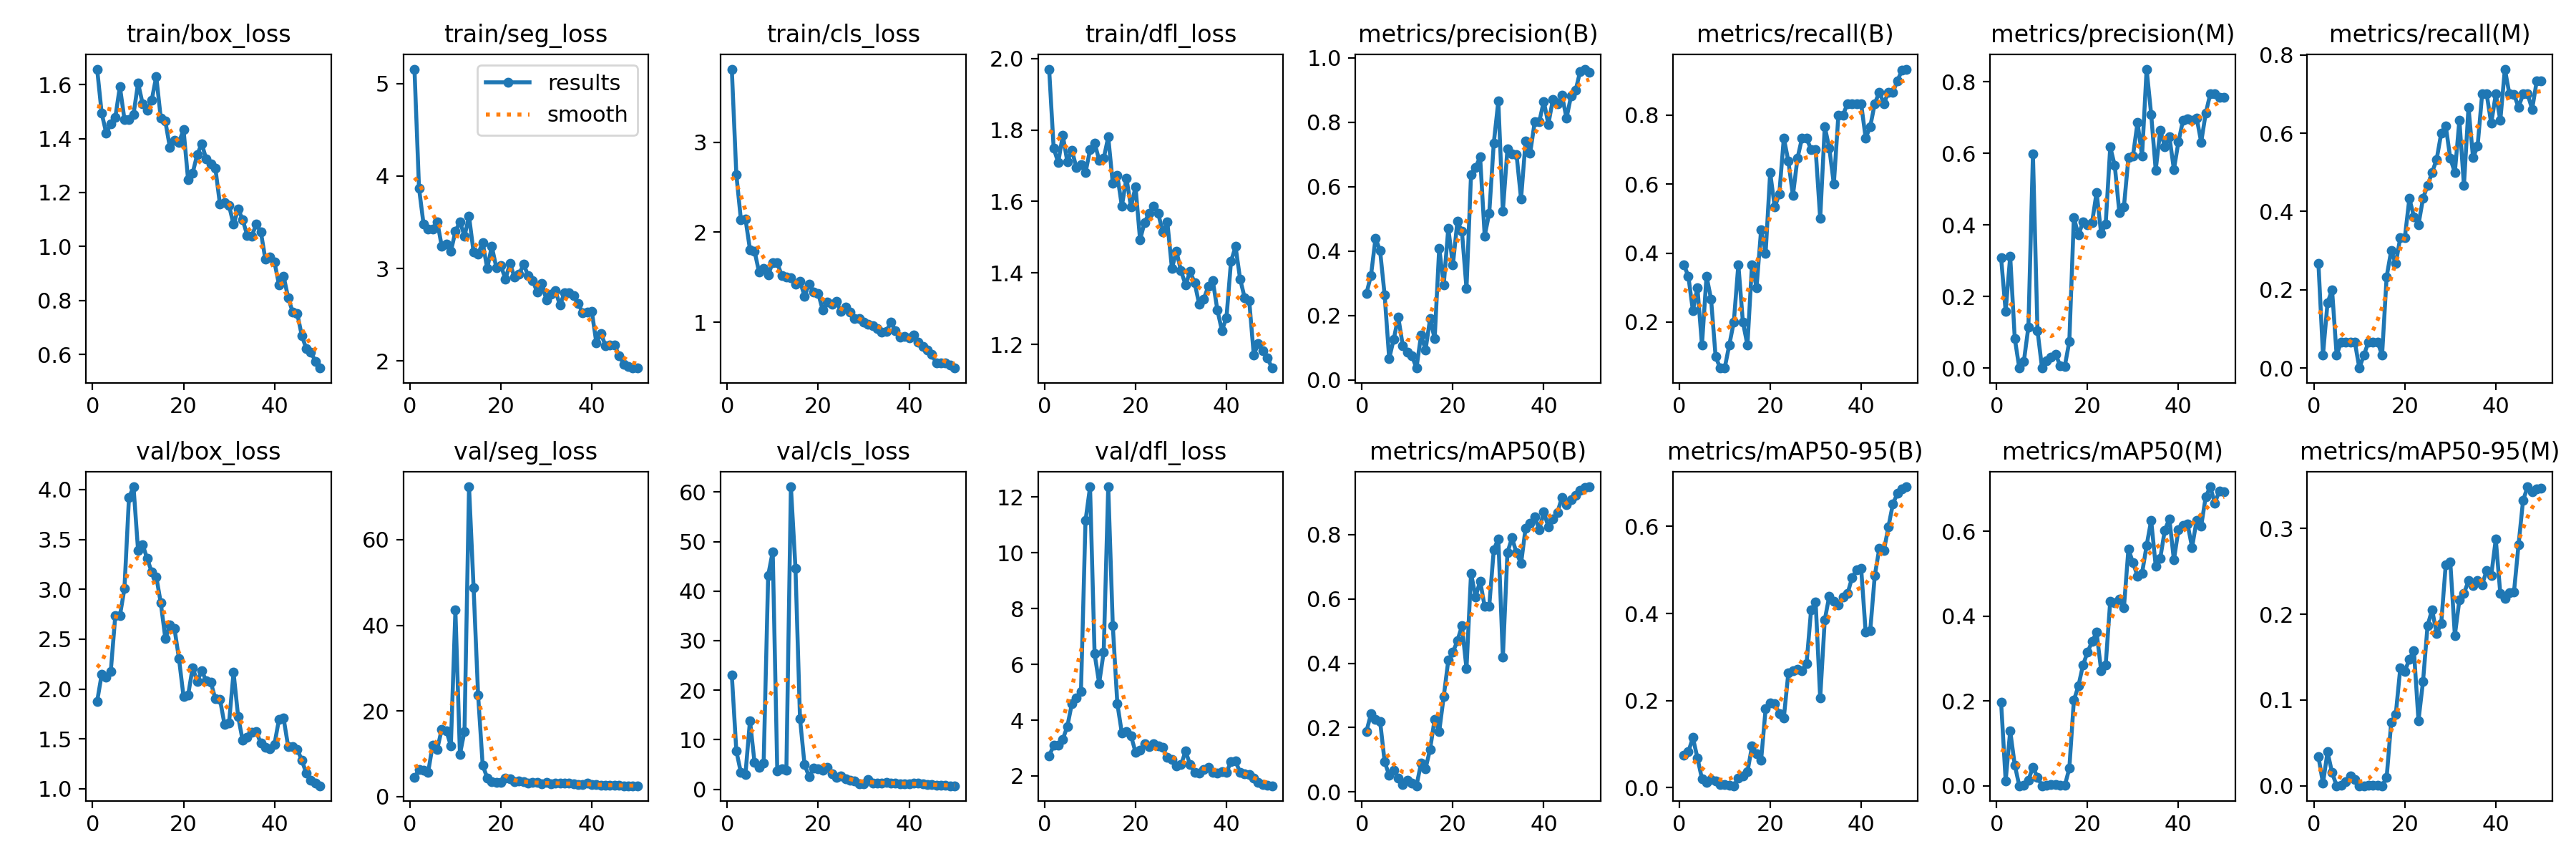

The data file committed next to this chart (first rows):
epoch, time, train/box_loss, train/seg_loss, train/cls_loss, train/dfl_loss, metrics/precision(B), metrics/recall(B), metrics/mAP50(B), metrics/mAP50-95(B), metrics/precision(M), metrics/recall(M), metrics/mAP50(M), metrics/mAP50-95(M), val/box_loss, val/seg_loss, val/cls_loss, val/dfl_loss, lr/pg0, lr/pg1, lr/pg2
1, 157.3, 1.657, 5.155, 3.815, 1.97, 0.2689, 0.3667, 0.1886, 0.07418, 0.308, 0.2671, 0.1965, 0.03391, 1.876, 4.469, 23.12, 2.712, 0.00014, 0.00014, 0.00014
2, 312.8, 1.493, 3.868, 2.641, 1.749, 0.3248, 0.3333, 0.2423, 0.08237, 0.1586, 0.03333, 0.01173, 0.00286, 2.147, 6.277, 7.736, 3.099, 0.0002941, 0.0002941, 0.0002941
3, 476.7, 1.42, 3.479, 2.141, 1.709, 0.4404, 0.2333, 0.2245, 0.1151, 0.3126, 0.1667, 0.1296, 0.03943, 2.12, 6.091, 3.355, 3.111, 0.0004418, 0.0004418, 0.0004418
4, 635.6, 1.454, 3.425, 2.15, 1.785, 0.4013, 0.3, 0.2193, 0.06844, 0.0834, 0.2, 0.04894, 0.01527, 2.18, 5.636, 3.029, 3.31, 0.0005832, 0.0005832, 0.0005832
5, 785.8, 1.479, 3.424, 1.807, 1.712, 0.2635, 0.1333, 0.09386, 0.02056, 0.00017, 0.03333, 8e-05, 2e-05, 2.739, 12.03, 13.87, 3.773, 0.0007182, 0.0007182, 0.0007182
6, 956.9, 1.593, 3.508, 1.79, 1.743, 0.06644, 0.3333, 0.05148, 0.01228, 0.01831, 0.06667, 0.00147, 0.00019, 2.734, 11.07, 5.405, 4.59, 0.0008469, 0.0008469, 0.0008469
7, 1123, 1.472, 3.241, 1.556, 1.695, 0.1266, 0.2667, 0.06801, 0.01888, 0.1148, 0.06667, 0.01341, 0.00494, 3.006, 15.74, 4.385, 4.806, 0.0009693, 0.0009693, 0.0009693
8, 1289, 1.47, 3.267, 1.601, 1.703, 0.195, 0.1, 0.04369, 0.01504, 0.598, 0.06667, 0.044, 0.01154, 3.918, 15.4, 5.226, 5.022, 0.001085, 0.001085, 0.001085
9, 1446, 1.489, 3.185, 1.525, 1.681, 0.1053, 0.06667, 0.02238, 0.00699, 0.1053, 0.06667, 0.02016, 0.00736, 4.028, 11.85, 43.19, 11.15, 0.001195, 0.001195, 0.001195
10, 1597, 1.606, 3.4, 1.664, 1.744, 0.08696, 0.06667, 0.03706, 0.00788, 0, 0, 0, 0, 3.39, 43.53, 47.96, 12.35, 0.001298, 0.001298, 0.001298
11, 1749, 1.529, 3.507, 1.659, 1.764, 0.07483, 0.1333, 0.02739, 0.00634, 0.02109, 0.03333, 0.00138, 0.00014, 3.449, 9.893, 3.765, 6.375, 0.001395, 0.001395, 0.001395
12, 1904, 1.506, 3.35, 1.516, 1.716, 0.03688, 0.2, 0.01911, 0.00458, 0.02966, 0.06667, 0.00245, 0.00032, 3.308, 15.25, 4.167, 5.322, 0.001486, 0.001486, 0.001486
13, 2056, 1.542, 3.564, 1.506, 1.72, 0.1385, 0.3667, 0.08853, 0.02224, 0.03858, 0.06667, 0.00344, 0.00083, 3.173, 72.36, 3.801, 6.437, 0.001525, 0.001525, 0.001525
14, 2221, 1.631, 3.176, 1.493, 1.78, 0.09375, 0.2, 0.07244, 0.02702, 0.00639, 0.06667, 0.00119, 0.00045, 3.127, 48.76, 61.05, 12.36, 0.001485, 0.001485, 0.001485
15, 2400, 1.475, 3.157, 1.426, 1.65, 0.1905, 0.1333, 0.133, 0.03619, 0.00458, 0.03333, 0.0004, 9e-05, 2.862, 23.64, 44.65, 7.392, 0.001446, 0.001446, 0.001446
16, 2564, 1.464, 3.283, 1.455, 1.672, 0.1277, 0.3667, 0.2264, 0.09546, 0.07434, 0.2333, 0.04083, 0.00956, 2.505, 7.319, 14.25, 4.591, 0.001406, 0.001406, 0.001406
17, 2727, 1.367, 3, 1.29, 1.587, 0.4094, 0.3, 0.1878, 0.07876, 0.4207, 0.3, 0.2013, 0.07371, 2.641, 4.378, 4.951, 3.532, 0.001366, 0.001366, 0.001366
18, 2886, 1.394, 3.24, 1.424, 1.666, 0.2961, 0.4667, 0.2972, 0.06239, 0.3723, 0.2667, 0.2354, 0.08291, 2.609, 3.529, 2.546, 3.582, 0.001327, 0.001327, 0.001327
19, 3045, 1.386, 3.012, 1.331, 1.585, 0.4715, 0.4, 0.4091, 0.1813, 0.408, 0.3333, 0.2844, 0.1371, 2.303, 3.285, 4.22, 3.442, 0.001287, 0.001287, 0.001287
20, 3202, 1.434, 3.033, 1.322, 1.641, 0.3568, 0.6333, 0.4334, 0.1948, 0.4007, 0.3333, 0.3149, 0.1333, 1.924, 3.343, 4.107, 2.855, 0.001248, 0.001248, 0.001248
21, 3356, 1.247, 2.887, 1.133, 1.493, 0.4929, 0.5333, 0.47, 0.1925, 0.4062, 0.4333, 0.3401, 0.1478, 1.936, 4.272, 3.905, 2.911, 0.001208, 0.001208, 0.001208
22, 3528, 1.272, 3.054, 1.226, 1.542, 0.4612, 0.5707, 0.5162, 0.1705, 0.4913, 0.3866, 0.3622, 0.1575, 2.215, 4.09, 4.473, 3.149, 0.001168, 0.001168, 0.001168
23, 3691, 1.34, 2.908, 1.203, 1.568, 0.2836, 0.7333, 0.3831, 0.1601, 0.3763, 0.3667, 0.2717, 0.07596, 2.078, 3.472, 3.096, 3.062, 0.001129, 0.001129, 0.001129
24, 3839, 1.381, 2.937, 1.232, 1.587, 0.6382, 0.6667, 0.679, 0.2642, 0.4031, 0.4333, 0.285, 0.1215, 2.18, 3.712, 2.392, 3.156, 0.001089, 0.001089, 0.001089
25, 4002, 1.323, 3.047, 1.119, 1.566, 0.6609, 0.5667, 0.6069, 0.2688, 0.6183, 0.4667, 0.4358, 0.1867, 2.083, 3.465, 2.623, 3.076, 0.00105, 0.00105, 0.00105
26, 4168, 1.305, 2.924, 1.169, 1.514, 0.6922, 0.6747, 0.6552, 0.2725, 0.5659, 0.5, 0.4311, 0.2052, 2.066, 3.158, 2.068, 3.014, 0.00101, 0.00101, 0.00101
27, 4329, 1.29, 2.872, 1.108, 1.542, 0.4474, 0.7333, 0.5766, 0.2688, 0.4356, 0.5333, 0.4397, 0.1773, 1.901, 3.333, 1.832, 2.66, 0.0009704, 0.0009704, 0.0009704
28, 4486, 1.157, 2.743, 1.04, 1.413, 0.5178, 0.7333, 0.5773, 0.285, 0.4497, 0.6, 0.419, 0.1894, 1.899, 3.282, 1.711, 2.589, 0.0009308, 0.0009308, 0.0009308
29, 4643, 1.162, 2.839, 1.037, 1.461, 0.7355, 0.7, 0.7528, 0.4084, 0.5879, 0.6186, 0.5583, 0.2579, 1.648, 3.03, 1.158, 2.36, 0.0008912, 0.0008912, 0.0008912
30, 4800, 1.152, 2.663, 1, 1.406, 0.8659, 0.7, 0.7872, 0.4257, 0.5936, 0.5356, 0.526, 0.2607, 1.66, 3.231, 1.148, 2.398, 0.0008516, 0.0008516, 0.0008516
31, 4959, 1.082, 2.724, 0.9726, 1.367, 0.5247, 0.5, 0.4179, 0.2059, 0.6864, 0.5, 0.4948, 0.1754, 2.166, 2.95, 1.896, 2.889, 0.000812, 0.000812, 0.000812
32, 5116, 1.139, 2.759, 0.9587, 1.404, 0.7167, 0.7667, 0.7435, 0.3851, 0.5934, 0.6333, 0.5015, 0.2165, 1.726, 3.06, 1.215, 2.413, 0.0007724, 0.0007724, 0.0007724
33, 5272, 1.099, 2.605, 0.9322, 1.373, 0.7013, 0.7045, 0.79, 0.4402, 0.8359, 0.4667, 0.5666, 0.2242, 1.484, 3.133, 1.298, 2.125, 0.0007328, 0.0007328, 0.0007328
34, 5428, 1.042, 2.742, 0.8897, 1.313, 0.7006, 0.6, 0.7432, 0.4277, 0.7097, 0.6667, 0.626, 0.2389, 1.514, 3.135, 1.258, 2.105, 0.0006932, 0.0006932, 0.0006932
35, 5584, 1.039, 2.735, 0.8983, 1.327, 0.5621, 0.8, 0.7098, 0.4197, 0.5537, 0.5378, 0.5186, 0.2337, 1.564, 3.196, 1.32, 2.242, 0.0006536, 0.0006536, 0.0006536
36, 5741, 1.082, 2.708, 1.002, 1.363, 0.743, 0.8, 0.8206, 0.4381, 0.6642, 0.5667, 0.5369, 0.2395, 1.573, 3.012, 1.17, 2.298, 0.000614, 0.000614, 0.000614
37, 5901, 1.054, 2.625, 0.9052, 1.378, 0.704, 0.8333, 0.8354, 0.4452, 0.6197, 0.7, 0.603, 0.2344, 1.455, 2.866, 1.271, 2.133, 0.0005744, 0.0005744, 0.0005744
38, 6058, 0.9521, 2.519, 0.8354, 1.297, 0.8015, 0.8333, 0.8556, 0.4819, 0.6478, 0.7, 0.6297, 0.2512, 1.416, 2.854, 1.137, 2.1, 0.0005348, 0.0005348, 0.0005348
39, 6208, 0.961, 2.529, 0.8428, 1.239, 0.8017, 0.8333, 0.8156, 0.4998, 0.5555, 0.6251, 0.5327, 0.2451, 1.401, 3.118, 1.159, 2.162, 0.0004952, 0.0004952, 0.0004952
40, 6356, 0.9418, 2.536, 0.822, 1.275, 0.8655, 0.8333, 0.8699, 0.5043, 0.6323, 0.7, 0.6037, 0.2874, 1.448, 2.781, 1.066, 2.119, 0.0004556, 0.0004556, 0.0004556
41, 6504, 0.8584, 2.197, 0.8594, 1.433, 0.7943, 0.7333, 0.8247, 0.3572, 0.6925, 0.6333, 0.6147, 0.2239, 1.698, 2.869, 1.257, 2.521, 0.000416, 0.000416, 0.000416
42, 6655, 0.8908, 2.298, 0.7774, 1.474, 0.8712, 0.7667, 0.849, 0.3602, 0.6962, 0.7639, 0.6172, 0.2183, 1.708, 2.675, 1.292, 2.54, 0.0003764, 0.0003764, 0.0003764
43, 6808, 0.8108, 2.17, 0.731, 1.383, 0.8583, 0.8333, 0.8689, 0.4867, 0.692, 0.7, 0.5623, 0.2251, 1.425, 2.715, 1.038, 2.119, 0.0003368, 0.0003368, 0.0003368
44, 6959, 0.7573, 2.172, 0.6898, 1.331, 0.8833, 0.8667, 0.9161, 0.5494, 0.6999, 0.6996, 0.6266, 0.2256, 1.42, 2.721, 0.9206, 2.082, 0.0002972, 0.0002972, 0.0002972
45, 7110, 0.7521, 2.173, 0.6397, 1.324, 0.8131, 0.8333, 0.8935, 0.5439, 0.6318, 0.6667, 0.6127, 0.2806, 1.397, 2.585, 0.9462, 2.051, 0.0002576, 0.0002576, 0.0002576
46, 7262, 0.6708, 2.06, 0.5427, 1.172, 0.8825, 0.8667, 0.9086, 0.5989, 0.7126, 0.7, 0.6816, 0.3326, 1.287, 2.572, 0.8601, 1.923, 0.000218, 0.000218, 0.000218
47, 7414, 0.6212, 1.969, 0.5473, 1.203, 0.8998, 0.8667, 0.9225, 0.652, 0.7667, 0.7, 0.7051, 0.3485, 1.156, 2.532, 0.7751, 1.774, 0.0001784, 0.0001784, 0.0001784
48, 7566, 0.6088, 1.942, 0.5445, 1.182, 0.9586, 0.9, 0.9382, 0.6757, 0.7678, 0.6613, 0.6666, 0.3428, 1.089, 2.529, 0.7464, 1.682, 0.0001388, 0.0001388, 0.0001388
49, 7721, 0.5752, 1.925, 0.5191, 1.163, 0.9654, 0.9308, 0.9464, 0.686, 0.7561, 0.7333, 0.6955, 0.3462, 1.06, 2.533, 0.7189, 1.666, 9.92e-05, 9.92e-05, 9.92e-05
50, 7880, 0.5499, 1.929, 0.489, 1.134, 0.9559, 0.9333, 0.9485, 0.6907, 0.7567, 0.7333, 0.6941, 0.3471, 1.03, 2.534, 0.709, 1.649, 5.96e-05, 5.96e-05, 5.96e-05
